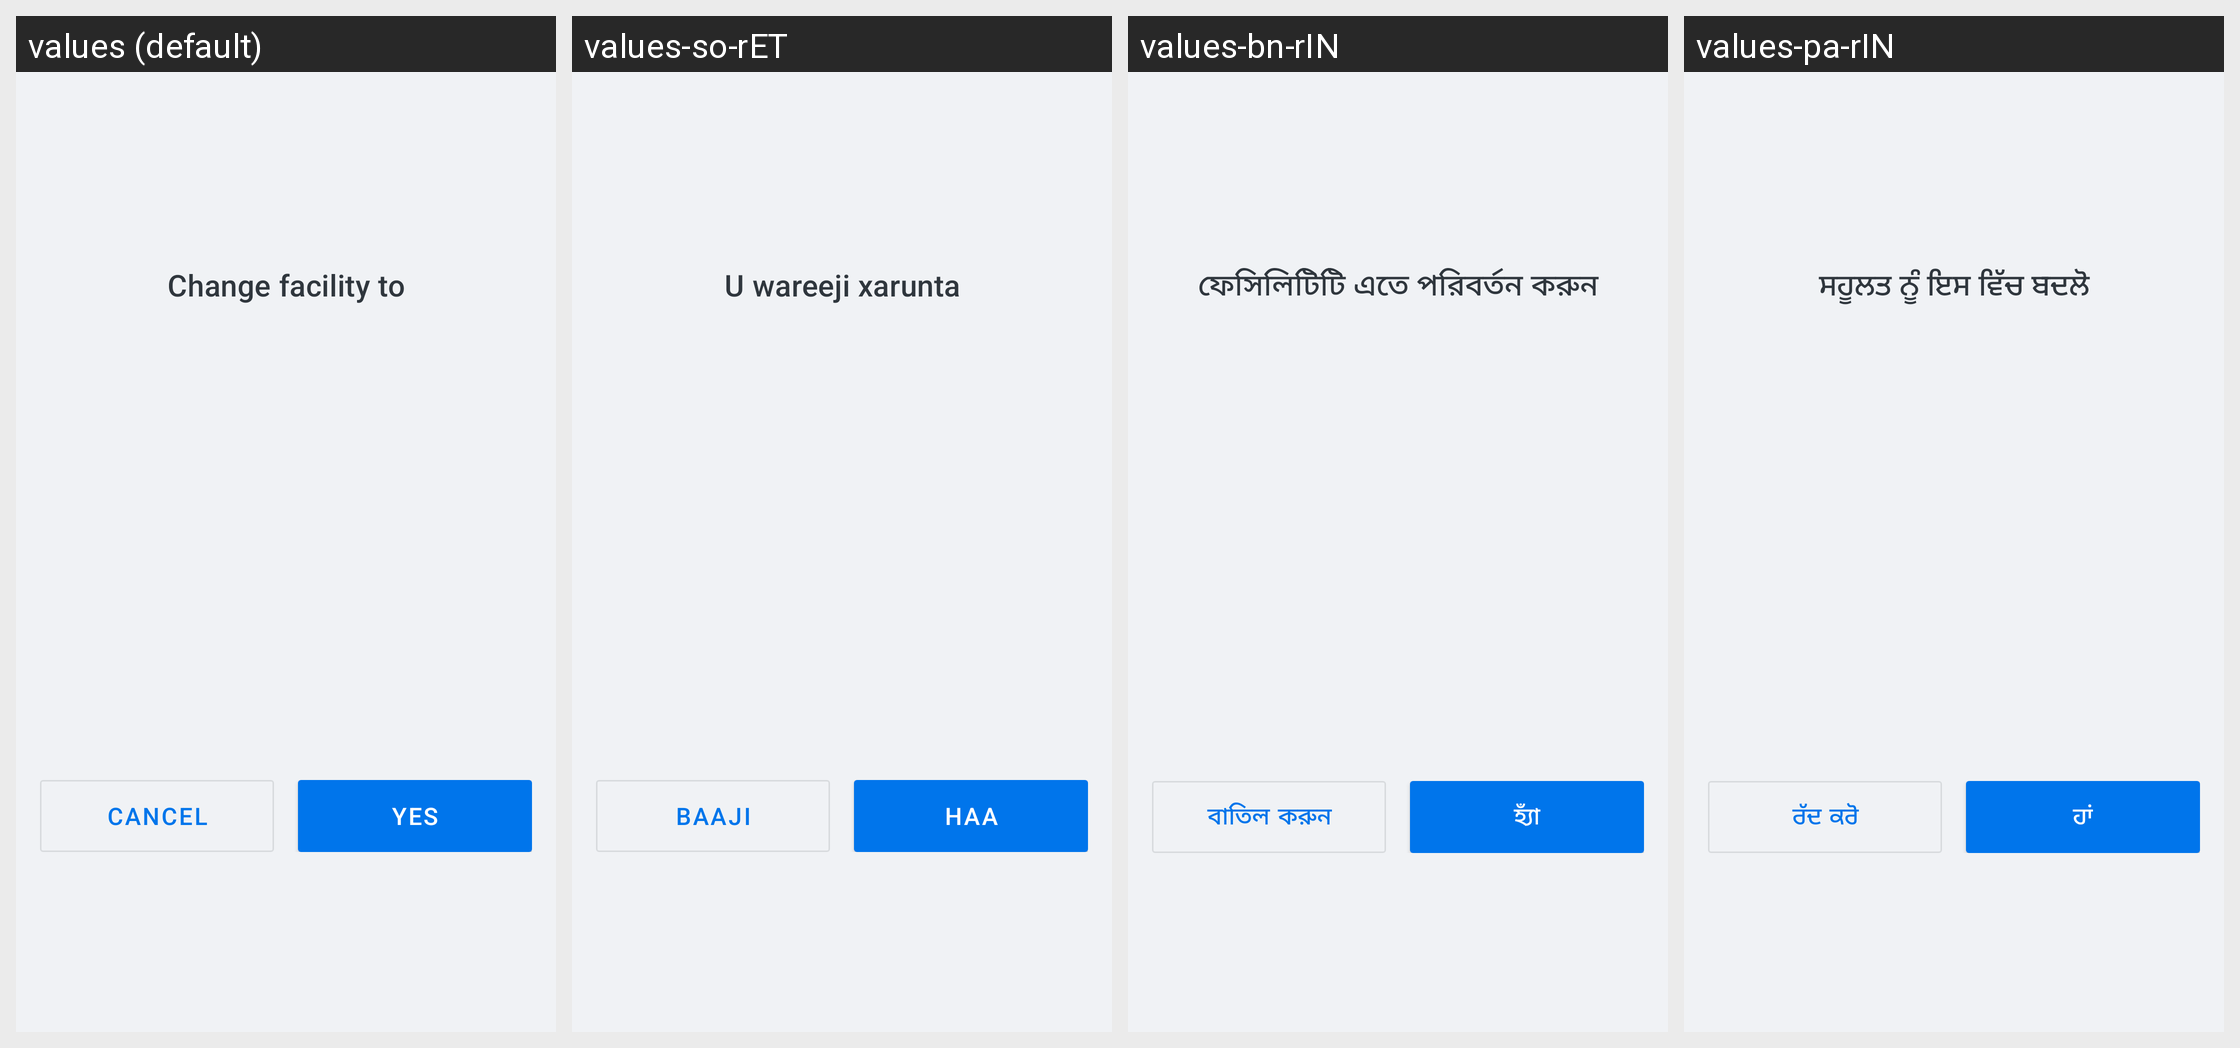

For this localized Android screen grid, give each drawn string resource with its value in every locale shown.
Android screen res/layout/sheet_confirm_facility_change.xml rendered under 4 locales, left to right: values (default), values-so-rET, values-bn-rIN, values-pa-rIN. Device: Nexus 5 (rendered at 1080×1920; each locale shown at half size, 540×960, under a caption strip naming it); theme Theme.Simple.
Other locales in the repository, not shown: values-am-rET, values-bn-rBD, values-cs, values-es, values-fr, values-hi, values-hi-rIN, values-id-rET, values-kn-rIN, values-mr-rIN, values-om-rET, values-pa, values-si-rLK, values-sid-rET, values-so, values-ta-rIN, values-ta-rLK, values-te-rIN, values-ti-rET, values-zh.
Strings drawn on this screen, with the default value and each locale's value (text and hints the layout hard-codes, and strings that could not be matched under every locale, appear in the picture but are not listed):

confirmfacilitychange_title
  values: Change facility to
  values-so-rET: U wareeji xarunta
  values-bn-rIN: ফেসিলিটিটি এতে পরিবর্তন করুন
  values-pa-rIN: ਸਹੂਲਤ ਨੂੰ ਇਸ ਵਿੱਚ ਬਦਲੋ

confirmfacilitychange_negative_button
  values: Cancel
  values-so-rET: Baaji
  values-bn-rIN: বাতিল করুন
  values-pa-rIN: ਰੱਦ ਕਰੋ

confirmfacilitychange_positive_button
  values: Yes
  values-so-rET: Haa
  values-bn-rIN: হ্যাঁ
  values-pa-rIN: ਹਾਂ
